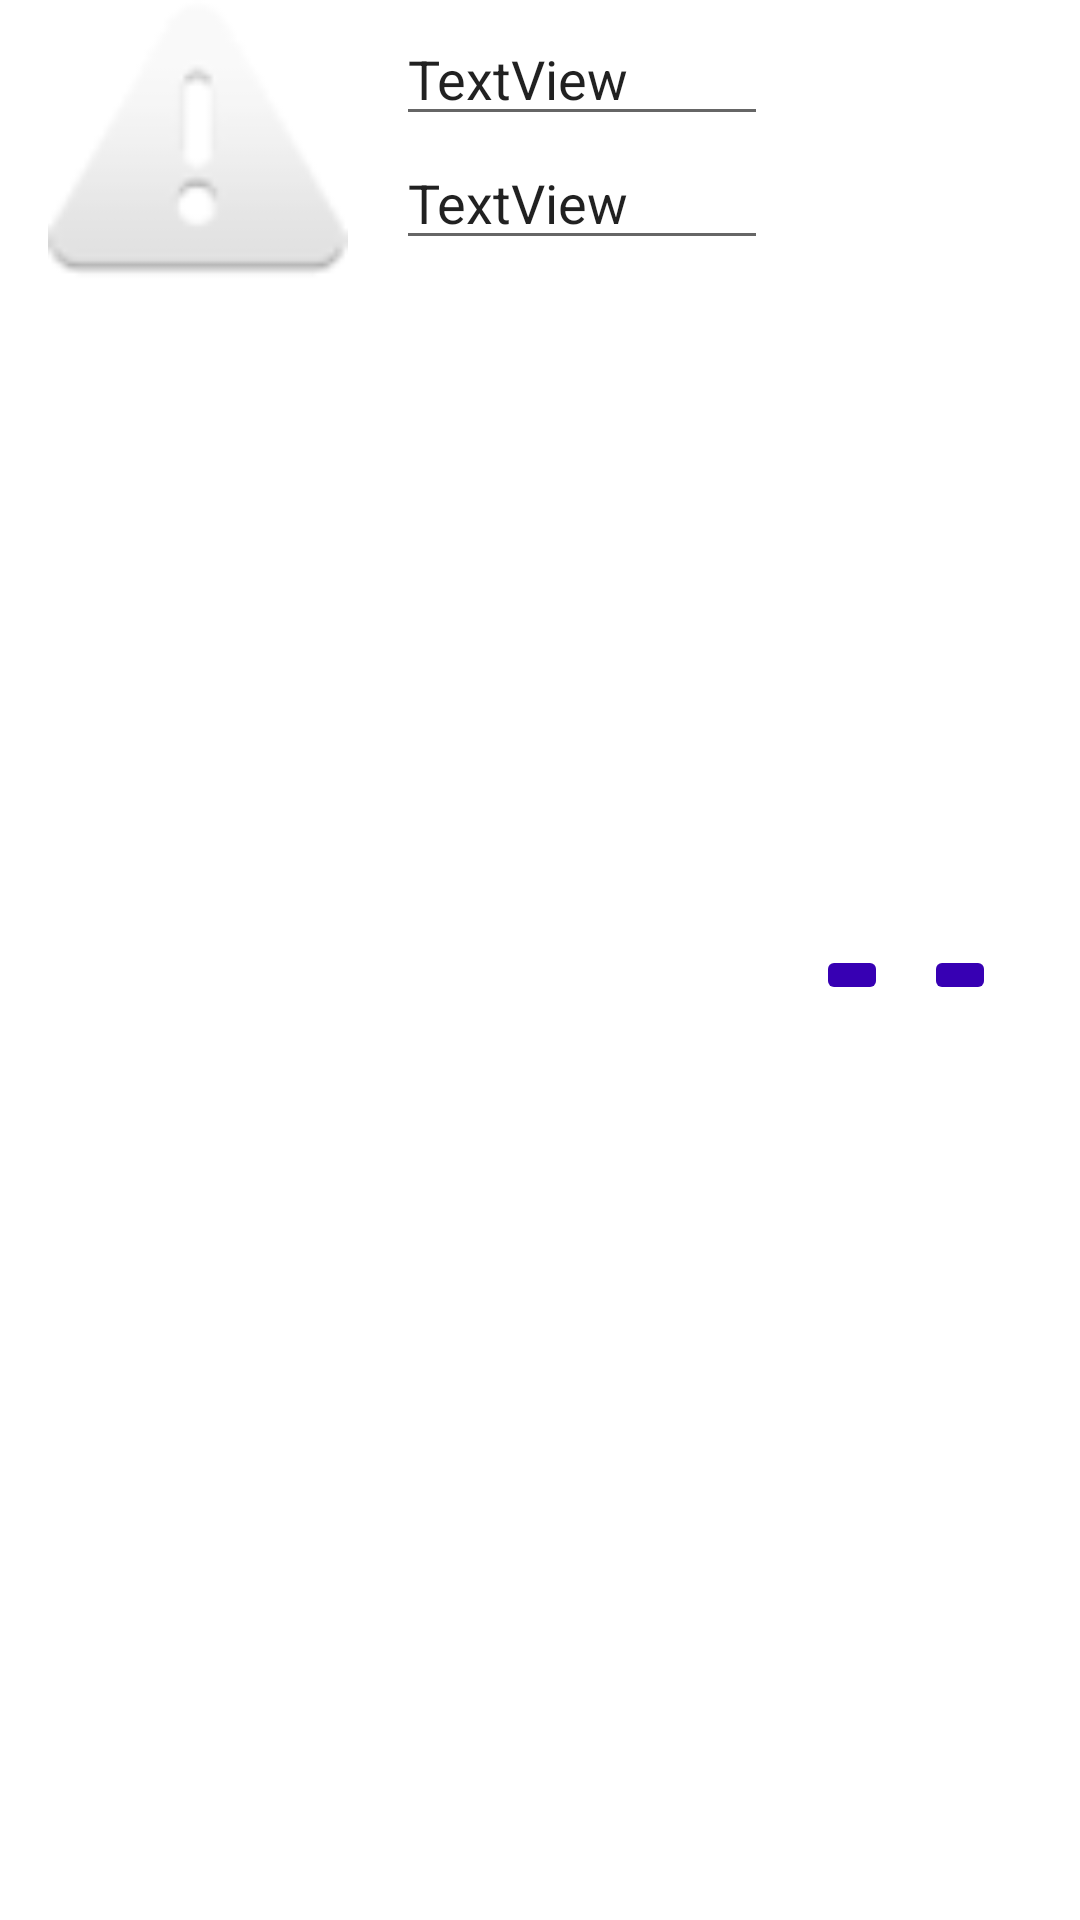

Reconstruct the res/layout file that produces this screen, plus the resources it refers to.
<!-- AndroidManifest.xml: application theme Theme.Svalina_lv8 -->
<!-- res/layout/recycler_item.xml -->
<?xml version="1.0" encoding="utf-8"?>
<androidx.constraintlayout.widget.ConstraintLayout xmlns:android="http://schemas.android.com/apk/res/android"
    xmlns:app="http://schemas.android.com/apk/res-auto"
    android:layout_width="match_parent"
    android:layout_height="wrap_content">

    <ImageView
        android:id="@+id/personImage"
        android:layout_width="100dp"
        android:layout_height="100dp"
        android:layout_marginStart="16dp"
        app:layout_constraintStart_toStartOf="parent"
        app:layout_constraintTop_toTopOf="parent"
        app:srcCompat="@android:drawable/ic_dialog_alert" />

    <EditText
        android:id="@+id/personName"
        android:layout_width="0dp"
        android:layout_height="wrap_content"
        android:layout_marginStart="16dp"
        android:layout_marginTop="4dp"
        android:layout_marginEnd="16dp"
        android:text="TextView"
        app:layout_constraintEnd_toStartOf="@+id/deleteButton"
        app:layout_constraintStart_toEndOf="@+id/personImage"
        app:layout_constraintTop_toTopOf="@+id/personImage" />

    <EditText
        android:id="@+id/personDescription"
        android:layout_width="0dp"
        android:layout_height="wrap_content"
        android:layout_marginStart="16dp"
        android:layout_marginEnd="16dp"
        android:text="TextView"
        app:layout_constraintEnd_toStartOf="@+id/deleteButton"
        app:layout_constraintStart_toEndOf="@+id/personImage"
        app:layout_constraintTop_toBottomOf="@+id/personName" />

    <ImageButton
        android:id="@+id/deleteButton"
        android:layout_width="wrap_content"
        android:layout_height="wrap_content"
        android:layout_marginEnd="12dp"
        android:backgroundTint="@color/purple_700"
        app:layout_constraintBottom_toBottomOf="parent"
        app:layout_constraintEnd_toStartOf="@+id/editButton"
        app:layout_constraintTop_toTopOf="parent"
        app:layout_constraintVertical_bias="0.508"
        app:srcCompat="@drawable/ic_baseline_delete_24" />

    <ImageButton
        android:id="@+id/editButton"
        android:layout_width="wrap_content"
        android:layout_height="wrap_content"
        android:layout_marginEnd="28dp"
        android:backgroundTint="@color/purple_700"
        app:layout_constraintBottom_toBottomOf="parent"
        app:layout_constraintEnd_toEndOf="parent"
        app:layout_constraintTop_toTopOf="parent"
        app:layout_constraintVertical_bias="0.508"
        app:srcCompat="@drawable/ic_baseline_edit_24" />
</androidx.constraintlayout.widget.ConstraintLayout>
<!-- resources referenced by this layout -->
<resources>
  <style name="Theme.Svalina_lv8" parent="Theme.MaterialComponents.DayNight.DarkActionBar">
          
          <item name="colorPrimary">@color/purple_500</item>
          <item name="colorPrimaryVariant">@color/purple_700</item>
          <item name="colorOnPrimary">@color/white</item>
          
          <item name="colorSecondary">@color/teal_200</item>
          <item name="colorSecondaryVariant">@color/teal_700</item>
          <item name="colorOnSecondary">@color/black</item>
          
          <item name="android:statusBarColor">?attr/colorPrimaryVariant</item>
          
      </style>
  <!-- not gathered from this repository: default colours our renderer supplied (Android Studio template values) -->
  <color name="purple_500">#FF6200EE</color>
  <color name="purple_700">#FF3700B3</color>
  <color name="teal_200">#FF03DAC5</color>
  <color name="teal_700">#FF018786</color>
  <color name="black">#FF000000</color>
  <color name="white">#FFFFFFFF</color>
</resources>
